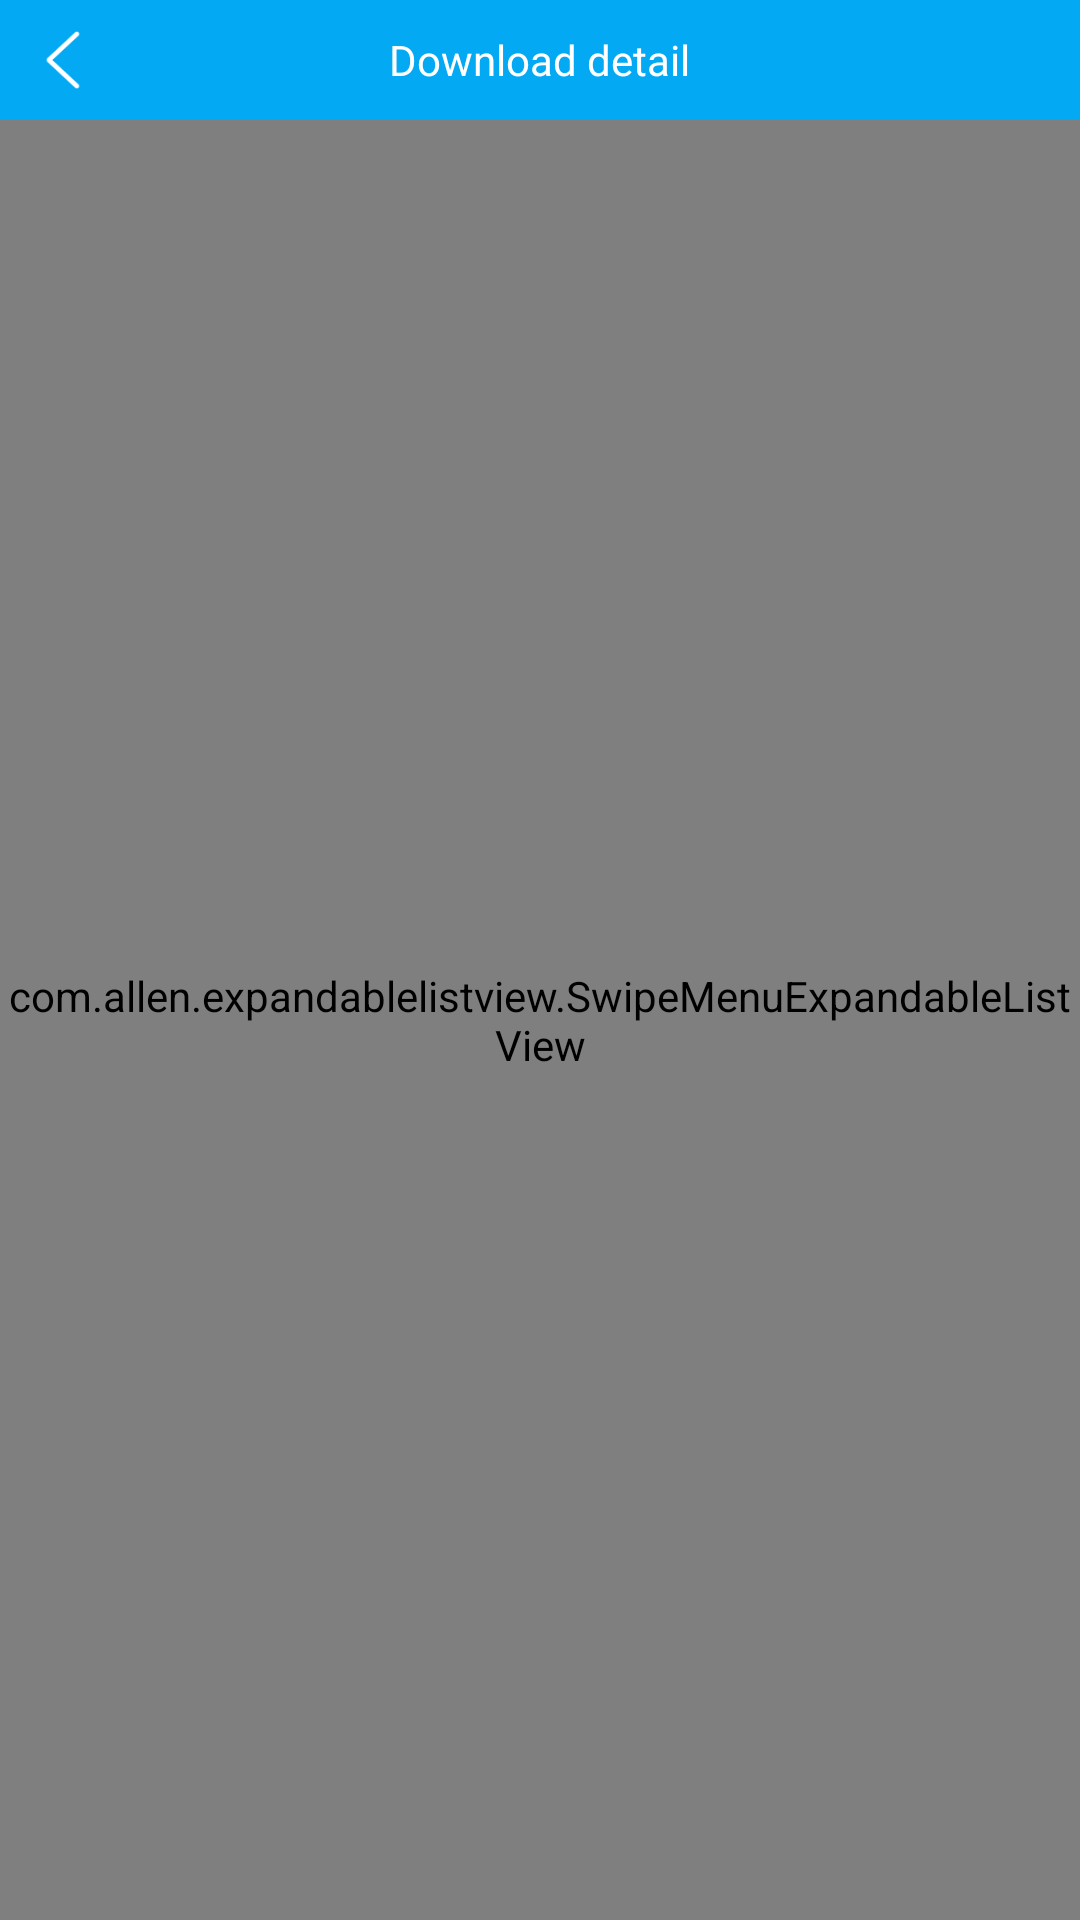

Layout XML and referenced resources for this Android screen:
<!-- AndroidManifest.xml: application theme AppTheme -->
<!-- res/layout/activity_game_list.xml -->
<?xml version="1.0" encoding="utf-8"?>
<LinearLayout xmlns:android="http://schemas.android.com/apk/res/android"
    xmlns:tools="http://schemas.android.com/tools"
    android:layout_width="match_parent"
    android:layout_height="match_parent"
    android:background="@color/_f7f7f7"
    android:orientation="vertical"
    tools:context="com.zwhd.appbase.activity.GameListActivity">

    <RelativeLayout
        android:layout_width="match_parent"
        android:layout_height="@dimen/_40dp"
        android:background="@color/_03a9f3">

        <ImageView
            android:id="@+id/previour"
            android:layout_width="wrap_content"
            android:layout_height="match_parent"
            android:padding="@dimen/_10dp"
            android:src="@drawable/preious" />

        <TextView
            android:layout_width="wrap_content"
            android:layout_height="wrap_content"
            android:layout_centerInParent="true"
            android:text="@string/download_detail"
            android:textColor="@color/_ffffff" />
    </RelativeLayout>


    <com.allen.expandablelistview.SwipeMenuExpandableListView
        android:id="@+id/game_list_item"
        android:layout_width="match_parent"
        android:groupIndicator="@null"
        android:layout_height="match_parent"/>

</LinearLayout>
<!-- resources referenced by this layout -->
<resources>
  <color name="_03a9f3">#03a9f3</color>
  <color name="_f7f7f7">#f7f7f7</color>
  <color name="_ffffff">#ffffff</color>
  <dimen name="_10dp">10dp</dimen>
  <dimen name="_40dp">40dp</dimen>
  <string name="download_detail">Download detail</string>
  <style name="AppTheme" parent="Theme.AppCompat.Light.DarkActionBar">
          
          <item name="colorPrimary">@color/_03a9f3</item>
          <item name="colorPrimaryDark">@color/_03a9f3</item>
          <item name="colorAccent">@color/colorAccent</item>
      </style>
  <color name="colorAccent">#03a9f3</color>
</resources>
